Run: headless pygame with SDL's dummy video driver; simulated clock (each Clock.tick advances the game by its frame time, no real sleeping); random seed 0; keys injected as events and as key.get_pressed() state; no mouse input.
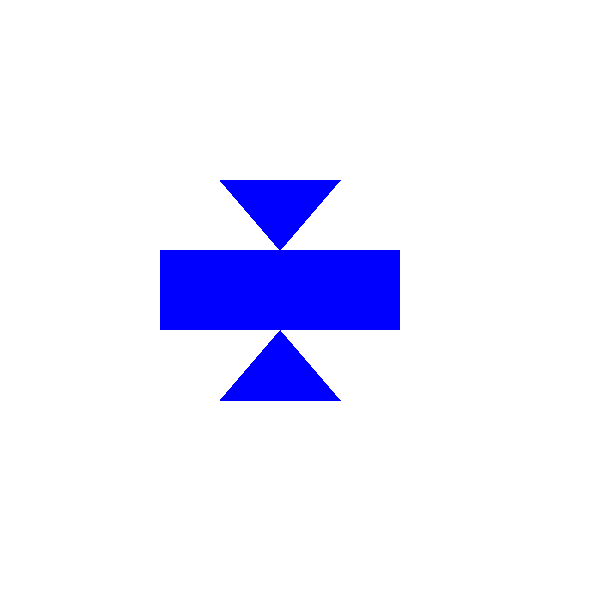
Frame 1 of 4 · flips 1–60 · no input
Frame 2 of 4 · flips 61–180 · tapped SPACE, RETURN · held RIGHT (→), D · screen unchanged from frame 1, image omitted
Frame 3 of 4 · flips 181–300 · held DOWN (↓), S · screen unchanged from frame 2, image omitted
Frame 4 of 4 · flips 301–420 · held LEFT (←), A, UP (↑), W · screen unchanged from frame 3, image omitted

The pygame program that drew these frames:

import pygame

pygame.init()
win = pygame.display.set_mode((600, 600))
pygame.display.set_caption("Zad. 2")

# deklarowanie kolorów
CZERWONY = (255, 0, 0)
ZIELONY = (0, 255, 0)
ZOLTY = (255, 255, 0)
FIOLETOWY = (128, 0, 128)
JASNY_NIEBIESKI = (0, 255, 255)
POMARANCZOWY = (255, 165, 0)
NIEBIESKI = (0, 0, 255)
SZARY = (128, 128, 128)
BIALY = (255, 255, 255)

win.fill(BIALY)

run = True
while run:
    for event in pygame.event.get():
        if event.type == pygame.QUIT:
            run = False

    #Rysowanie prostokata za pomoca kwadratow
    pygame.draw.rect(win, NIEBIESKI, (160, 250, 80, 80))
    pygame.draw.rect(win, NIEBIESKI, (240, 250, 80, 80))
    pygame.draw.rect(win, NIEBIESKI, (320, 250, 80, 80))

    #Rysowanie trojkatow
    pygame.draw.polygon(win, NIEBIESKI, ([280, 250], [340, 180], [220, 180]))
    pygame.draw.polygon(win, NIEBIESKI, ([280, 330], [340, 400], [220, 400]))

    pygame.display.update()
